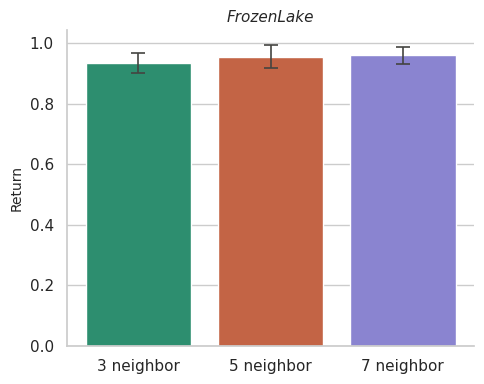

Write the Python code that produced this figure.
import seaborn as sns
import matplotlib.pyplot as plt
import matplotlib.ticker as ticker
import numpy as np
import pandas as pd

neighbors = ['3 neighbor', '5 neighbor', '7 neighbor']

data = {
    'FrozenLake': {
        'means': [0.9350, 0.9550, 0.9600],
        'stds':  [0.0324,  0.0381, 0.0283],
    }
}

palette = ['#1D9E75', '#D85A30', '#7F77DD']

sns.set_theme(style='whitegrid', font_scale=1.0)

for title, vals in data.items():
    df = pd.DataFrame({
        'neighbor': neighbors,
        'mean':     vals['means'],
        'std':      vals['stds'],
    })

    fig, ax = plt.subplots(figsize=(5, 4))

    sns.barplot(
        data=df,
        x='neighbor',
        y='mean',
        hue='neighbor',
        palette=palette,
        legend=False,
        ax=ax,
    )

    ax.errorbar(
        x=np.arange(len(neighbors)),
        y=vals['means'],
        yerr=vals['stds'],
        fmt='none',
        color='#444441',
        capsize=5,
        elinewidth=1.2,
        capthick=1.2,
    )

    ax.set_title(title, fontsize=11, style='italic', fontweight='normal')
    ax.set_xlabel('')
    ax.set_ylabel('Return', fontsize=10)
    ax.spines[['top', 'right']].set_visible(False)
    ax.yaxis.set_major_locator(ticker.AutoLocator())

    filename = title.lower().replace(' ', '_').replace('(', '').replace(')', '') + '.png'
    plt.tight_layout()
    plt.savefig(filename, bbox_inches='tight', dpi=300)
    plt.show()
